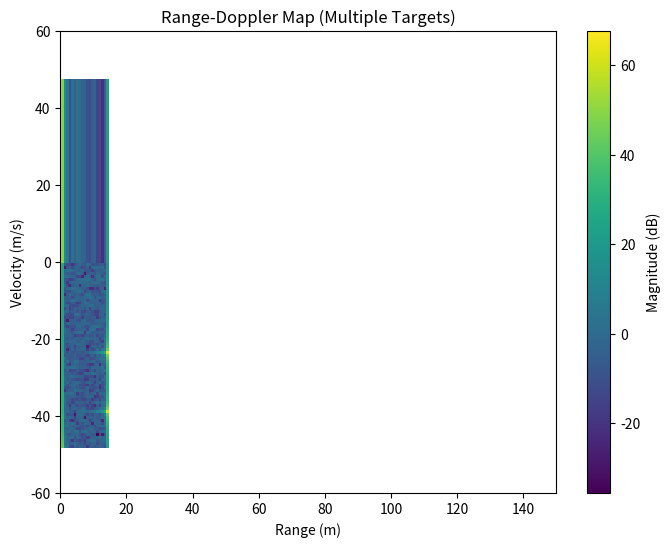
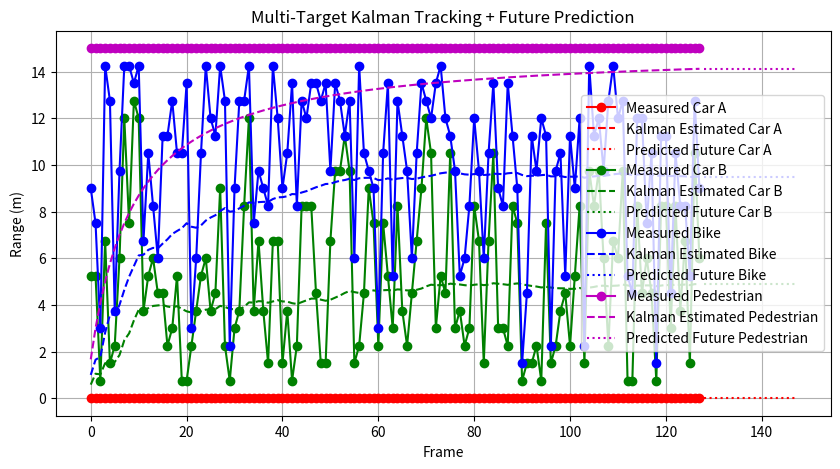

The script that saved these images, in order:
import numpy as np
import matplotlib.pyplot as plt

# --------------------- RADAR PARAMETERS ---------------------
c = 3e8
fc = 77e9
lam = c / fc
B = 200e6
T_chirp = 20e-6
Fs = 2e6
Ns = int(T_chirp * Fs)
Nc = 128
k = B / T_chirp

# --------------------- MULTI-TARGET SCENARIO ---------------------
targets = [
    {"R": 80, "v": -25},   # Car A - approaching fast
    {"R": 120, "v": -10},  # Car B - approaching slow
    {"R": 60, "v": 15},    # Bike - moving away
    {"R": 40, "v": 2}      # Pedestrian - walking away slowly
]

# Transmit chirp generation
t = np.arange(Ns) / Fs
tx = np.exp(1j * 2 * np.pi * (0.5 * k * t**2))
all_chirps = []

# --------------------- RADAR SIGNAL SIMULATION ---------------------
for m in range(Nc):
    rx = np.zeros(Ns, dtype=complex)

    for tgt in targets:
        tgt["R"] = tgt["R"] + tgt["v"] * T_chirp  # update motion

        tau = 2 * tgt["R"] / c
        N_delay = int(tau * Fs)

        if N_delay < Ns:
            fd = 2 * tgt["v"] / lam
            doppler = np.exp(1j * 2 * np.pi * fd * m * T_chirp)
            rx[N_delay:] += tx[:Ns - N_delay] * doppler

    rx += (np.random.randn(Ns) + 1j*np.random.randn(Ns)) * 0.01  # noise
    beat = tx * np.conjugate(rx)
    all_chirps.append(beat)

print("Beat signal simulation completed with 4 moving targets.")


# --------------------- RANGE FFT & PEAK DETECTION ---------------------
detected_ranges_each_frame = []

for beat in all_chirps:
    R_fft = np.fft.fft(beat)
    freq_axis = np.fft.fftfreq(Ns, 1/Fs)
    R_vals = (c * np.abs(freq_axis)) / (2 * k)

    # get 4 highest peaks
    peak_indices = np.argsort(np.abs(R_fft))[-4:]
    detected_ranges = sorted(R_vals[peak_indices])
    detected_ranges_each_frame.append(detected_ranges)

print("Range FFT and multi-target peak detection completed.")


# --------------------- RANGE-DOPPLER MAP ---------------------
beat_matrix = np.array(all_chirps)

window = np.hanning(Ns)
beat_matrix = beat_matrix * window

range_fft = np.fft.fft(beat_matrix, axis=1)
RD_map = np.fft.fftshift(np.fft.fft(range_fft, axis=0), axes=0)
RD_mag = 20 * np.log10(np.abs(RD_map) + 1e-12)

freqs = np.fft.fftfreq(Ns, 1/Fs)
R_axis = (c * np.abs(freqs)) / (2 * k)

fd = np.fft.fftfreq(Nc, T_chirp)
v_axis = fd * lam / 2

plt.figure(figsize=(8, 6))
plt.pcolormesh(R_axis, v_axis, RD_mag, shading='auto')
plt.title("Range-Doppler Map (Multiple Targets)")
plt.xlabel("Range (m)")
plt.ylabel("Velocity (m/s)")
plt.colorbar(label="Magnitude (dB)")
plt.xlim(0, 150)
plt.ylim(-60, 60)
plt.show()


# --------------------- KALMAN FILTER CLASS ---------------------
class KalmanFilter:
    def __init__(self, dt, process_noise=1, measurement_noise=8):
        self.dt = dt
        self.x = np.array([[0], [0]])
        self.F = np.array([[1, dt], [0, 1]])
        self.H = np.array([[1, 0]])
        self.P = np.eye(2)
        self.Q = np.eye(2) * process_noise
        self.R = np.array([[measurement_noise]])

    def predict(self):
        self.x = self.F @ self.x
        self.P = self.F @ self.P @ self.F.T + self.Q
        return self.x

    def update(self, z):
        S = self.H @ self.P @ self.H.T + self.R
        K = self.P @ self.H.T @ np.linalg.inv(S)
        self.x = self.x + K @ (z - self.H @ self.x)
        self.P = (np.eye(2) - K @ self.H) @ self.P
        return self.x


dt = T_chirp
kalman_filters = [KalmanFilter(dt) for _ in range(4)]
true_positions = [[], [], [], []]
estimated_positions = [[], [], [], []]


# --------------------- KALMAN TRACKING ---------------------
for frame_idx, detected_ranges in enumerate(detected_ranges_each_frame):
    for i, meas in enumerate(detected_ranges):
        true_positions[i].append(meas)
        est = kalman_filters[i].update(meas)
        estimated_positions[i].append(est[0][0])


# --------------------- FUTURE PREDICTION ---------------------
predicted_future_steps = 20
future_predictions = [[] for _ in range(4)]

for i in range(4):
    last_state = kalman_filters[i].x.copy()
    for _ in range(predicted_future_steps):
        last_state = kalman_filters[i].F @ last_state
        future_predictions[i].append(last_state[0][0])


# --------------------- TRACKING PLOT ---------------------
plt.figure(figsize=(10, 5))
colors = ["r", "g", "b", "m"]
labels = ["Car A", "Car B", "Bike", "Pedestrian"]

for i in range(4):
    plt.plot(true_positions[i], marker='o', color=colors[i], label=f"Measured {labels[i]}")
    plt.plot(estimated_positions[i], linestyle='--', color=colors[i], label=f"Kalman Estimated {labels[i]}")
    plt.plot(range(len(estimated_positions[i]), len(estimated_positions[i]) + predicted_future_steps),
             future_predictions[i], linestyle=':', color=colors[i], label=f"Predicted Future {labels[i]}")

plt.title("Multi-Target Kalman Tracking + Future Prediction")
plt.xlabel("Frame")
plt.ylabel("Range (m)")
plt.grid(True)
plt.legend()
plt.show()
